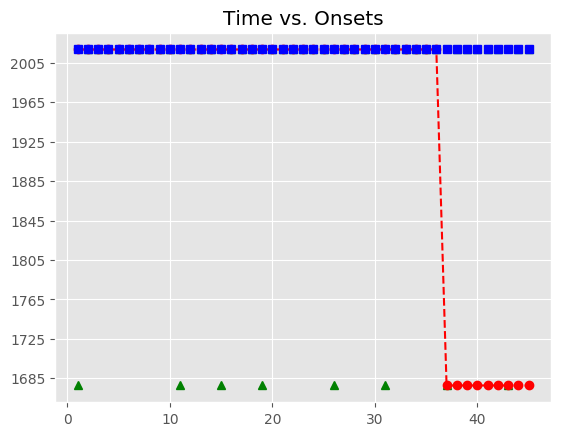

Source data for this figure (header and first rows):
, Asynchrony, Tap Onset, Test, True Onset, User ID, IOI, Max, Min, Sanitized Tap Onset, Sanitized Asynchrony, Sanitized Mean Asynchrony, Sanitized Std Dev Asynchrony, Mean Asynchrony, Std Dev Asynchrony, Missed Taps, Phase Correction Response
1, 822.2, 2018-06-14 14:31:02.672321000, H2b3, 2018-06-14 14:31:01.850149000, 410, 0 days 00:00:00.335822000, 2018-06-14 14:31:02.018060000, 2018-06-14 14:31:01.682235500, , , 46.43, 82.88, 1744, 747.9, 8, 
2, 719.7, 2018-06-14 14:31:02.905651000, H2b3, 2018-06-14 14:31:02.185971000, 410, 0 days 00:00:00.335784000, 2018-06-14 14:31:02.353863000, 2018-06-14 14:31:02.018060000, 2018-06-14 14:31:02.352943000, 167, 46.43, 82.88, 1744, 747.9, 8, -16.41
3, 764.9, 2018-06-14 14:31:03.286615000, H2b3, 2018-06-14 14:31:02.521755000, 410, 0 days 00:00:00.335946000, 2018-06-14 14:31:02.689728000, 2018-06-14 14:31:02.353863000, 2018-06-14 14:31:02.672321000, 150.6, 46.43, 82.88, 1744, 747.9, 8, -102.6
4, 735.5, 2018-06-14 14:31:03.593207000, H2b3, 2018-06-14 14:31:02.857701000, 410, 0 days 00:00:00.335905000, 2018-06-14 14:31:03.025653500, 2018-06-14 14:31:02.689728000, 2018-06-14 14:31:02.905651000, 47.95, 46.43, 82.88, 1744, 747.9, 8, 45.06
5, 706.7, 2018-06-14 14:31:03.900307000, H2b3, 2018-06-14 14:31:03.193606000, 410, 0 days 00:00:00.319547000, 2018-06-14 14:31:03.353379500, 2018-06-14 14:31:03.025653500, 2018-06-14 14:31:03.286615000, 93.01, 46.43, 82.88, 1744, 747.9, 8, -12.95
6, 727.5, 2018-06-14 14:31:04.240659000, H2b3, 2018-06-14 14:31:03.513153000, 410, 0 days 00:00:00.335900000, 2018-06-14 14:31:03.681103000, 2018-06-14 14:31:03.353379500, 2018-06-14 14:31:03.593207000, 80.05, 46.43, 82.88, 1744, 747.9, 8, -28.8
7, 739.3, 2018-06-14 14:31:04.588313000, H2b3, 2018-06-14 14:31:03.849053000, 410, 0 days 00:00:00.335952000, 2018-06-14 14:31:04.017029000, 2018-06-14 14:31:03.681103000, 2018-06-14 14:31:03.900307000, 51.25, 46.43, 82.88, 1744, 747.9, 8, 4.4
8, 808.8, 2018-06-14 14:31:04.993770000, H2b3, 2018-06-14 14:31:04.185005000, 410, 0 days 00:00:00.335589000, 2018-06-14 14:31:04.352799500, 2018-06-14 14:31:04.017029000, 2018-06-14 14:31:04.240659000, 55.65, 46.43, 82.88, 1744, 747.9, 8, 12.06
9, 878.2, 2018-06-14 14:31:05.398809000, H2b3, 2018-06-14 14:31:04.520594000, 410, 0 days 00:00:00.335953000, 2018-06-14 14:31:04.688570500, 2018-06-14 14:31:04.352799500, 2018-06-14 14:31:04.588313000, 67.72, 46.43, 82.88, 1744, 747.9, 8, 69.5
10, 1099, 2018-06-14 14:31:05.955815000, H2b3, 2018-06-14 14:31:04.856547000, 410, 0 days 00:00:00.319937000, 2018-06-14 14:31:05.016515500, 2018-06-14 14:31:04.688570500, 2018-06-14 14:31:04.993770000, 137.2, 46.43, 82.88, 1744, 747.9, 8, 
11, 1144, 2018-06-14 14:31:06.320126000, H2b3, 2018-06-14 14:31:05.176484000, 410, 0 days 00:00:00.335752000, 2018-06-14 14:31:05.344360000, 2018-06-14 14:31:05.016515500, , , 46.43, 82.88, 1744, 747.9, 8, 
12, 1213, 2018-06-14 14:31:06.725353000, H2b3, 2018-06-14 14:31:05.512236000, 410, 0 days 00:00:00.335750000, 2018-06-14 14:31:05.680111000, 2018-06-14 14:31:05.344360000, 2018-06-14 14:31:05.398809000, -113.4, 46.43, 82.88, 1744, 747.9, 8, 221.3
13, 1381, 2018-06-14 14:31:07.229265000, H2b3, 2018-06-14 14:31:05.847986000, 410, 0 days 00:00:00.335887000, 2018-06-14 14:31:06.015929500, 2018-06-14 14:31:05.680111000, 2018-06-14 14:31:05.955815000, 107.8, 46.43, 82.88, 1744, 747.9, 8, 28.42
14, 1446, 2018-06-14 14:31:07.630075000, H2b3, 2018-06-14 14:31:06.183873000, 410, 0 days 00:00:00.335773000, 2018-06-14 14:31:06.351759500, 2018-06-14 14:31:06.015929500, 2018-06-14 14:31:06.320126000, 136.3, 46.43, 82.88, 1744, 747.9, 8, 
15, 1516, 2018-06-14 14:31:08.035856000, H2b3, 2018-06-14 14:31:06.519646000, 410, 0 days 00:00:00.319669000, 2018-06-14 14:31:06.679480500, 2018-06-14 14:31:06.351759500, , , 46.43, 82.88, 1744, 747.9, 8, 
16, 1724, 2018-06-14 14:31:08.563550000, H2b3, 2018-06-14 14:31:06.839315000, 410, 0 days 00:00:00.335913000, 2018-06-14 14:31:07.007271500, 2018-06-14 14:31:06.679480500, 2018-06-14 14:31:06.725353000, -114, 46.43, 82.88, 1744, 747.9, 8, 168
17, 1802, 2018-06-14 14:31:08.977488000, H2b3, 2018-06-14 14:31:07.175228000, 410, 0 days 00:00:00.335988000, 2018-06-14 14:31:07.343222000, 2018-06-14 14:31:07.007271500, 2018-06-14 14:31:07.229265000, 54.04, 46.43, 82.88, 1744, 747.9, 8, 64.82
18, 1704, 2018-06-14 14:31:09.214887000, H2b3, 2018-06-14 14:31:07.511216000, 410, 0 days 00:00:00.335786000, 2018-06-14 14:31:07.679109000, 2018-06-14 14:31:07.343222000, 2018-06-14 14:31:07.630075000, 118.9, 46.43, 82.88, 1744, 747.9, 8, 
19, 1798, 2018-06-14 14:31:09.644885000, H2b3, 2018-06-14 14:31:07.847002000, 410, 0 days 00:00:00.335935000, 2018-06-14 14:31:08.014969500, 2018-06-14 14:31:07.679109000, , , 46.43, 82.88, 1744, 747.9, 8, 
20, 1802, 2018-06-14 14:31:09.984454000, H2b3, 2018-06-14 14:31:08.182937000, 410, 0 days 00:00:00.335301000, 2018-06-14 14:31:08.350587500, 2018-06-14 14:31:08.014969500, 2018-06-14 14:31:08.035856000, -147.1, 46.43, 82.88, 1744, 747.9, 8, 192.4
21, 1921, 2018-06-14 14:31:10.438990000, H2b3, 2018-06-14 14:31:08.518238000, 410, 0 days 00:00:00.320425000, 2018-06-14 14:31:08.678450500, 2018-06-14 14:31:08.350587500, 2018-06-14 14:31:08.563550000, 45.31, 46.43, 82.88, 1744, 747.9, 8, 93.51
22, 2042, 2018-06-14 14:31:10.880834000, H2b3, 2018-06-14 14:31:08.838663000, 410, 0 days 00:00:00.335679000, 2018-06-14 14:31:09.006502500, 2018-06-14 14:31:08.678450500, 2018-06-14 14:31:08.977488000, 138.8, 46.43, 82.88, 1744, 747.9, 8, -98.28
23, 2047, 2018-06-14 14:31:11.220955000, H2b3, 2018-06-14 14:31:09.174342000, 410, 0 days 00:00:00.335807000, 2018-06-14 14:31:09.342245500, 2018-06-14 14:31:09.006502500, 2018-06-14 14:31:09.214887000, 40.55, 46.43, 82.88, 1744, 747.9, 8, 94.19
24, 2063, 2018-06-14 14:31:11.572807000, H2b3, 2018-06-14 14:31:09.510149000, 410, 0 days 00:00:00.335849000, 2018-06-14 14:31:09.678073500, 2018-06-14 14:31:09.342245500, 2018-06-14 14:31:09.644885000, 134.7, 46.43, 82.88, 1744, 747.9, 8, 3.72
25, 2251, 2018-06-14 14:31:12.097205000, H2b3, 2018-06-14 14:31:09.845998000, 410, 0 days 00:00:00.335838000, 2018-06-14 14:31:10.013917000, 2018-06-14 14:31:09.678073500, 2018-06-14 14:31:09.984454000, 138.5, 46.43, 82.88, 1744, 747.9, 8, 
26, 2361, 2018-06-14 14:31:12.543071000, H2b3, 2018-06-14 14:31:10.181836000, 410, 0 days 00:00:00.319653000, 2018-06-14 14:31:10.341662500, 2018-06-14 14:31:10.013917000, , , 46.43, 82.88, 1744, 747.9, 8, 
27, 2353, 2018-06-14 14:31:12.854446000, H2b3, 2018-06-14 14:31:10.501489000, 410, 0 days 00:00:00.335961000, 2018-06-14 14:31:10.669469500, 2018-06-14 14:31:10.341662500, 2018-06-14 14:31:10.438990000, -62.5, 46.43, 82.88, 1744, 747.9, 8, 105.9
28, 2394, 2018-06-14 14:31:13.231219000, H2b3, 2018-06-14 14:31:10.837450000, 410, 0 days 00:00:00.335700000, 2018-06-14 14:31:11.005300000, 2018-06-14 14:31:10.669469500, 2018-06-14 14:31:10.880834000, 43.38, 46.43, 82.88, 1744, 747.9, 8, 4.421
29, 2480, 2018-06-14 14:31:13.652994000, H2b3, 2018-06-14 14:31:11.173150000, 410, 0 days 00:00:00.335905000, 2018-06-14 14:31:11.341102500, 2018-06-14 14:31:11.005300000, 2018-06-14 14:31:11.220955000, 47.8, 46.43, 82.88, 1744, 747.9, 8, 15.95
30, 2623, 2018-06-14 14:31:14.131896000, H2b3, 2018-06-14 14:31:11.509055000, 410, 0 days 00:00:00.335832000, 2018-06-14 14:31:11.676971000, 2018-06-14 14:31:11.341102500, 2018-06-14 14:31:11.572807000, 63.75, 46.43, 82.88, 1744, 747.9, 8, 
31, 2692, 2018-06-14 14:31:14.537309000, H2b3, 2018-06-14 14:31:11.844887000, 410, 0 days 00:00:00.319901000, 2018-06-14 14:31:12.004837500, 2018-06-14 14:31:11.676971000, , , 46.43, 82.88, 1744, 747.9, 8, 
32, 2708, 2018-06-14 14:31:14.873004000, H2b3, 2018-06-14 14:31:12.164788000, 410, 0 days 00:00:00.335633000, 2018-06-14 14:31:12.332604500, 2018-06-14 14:31:12.004837500, 2018-06-14 14:31:12.097205000, -67.58, 46.43, 82.88, 1744, 747.9, 8, 110.2
33, 2741, 2018-06-14 14:31:15.241505000, H2b3, 2018-06-14 14:31:12.500421000, 410, 0 days 00:00:00.335782000, 2018-06-14 14:31:12.668312000, 2018-06-14 14:31:12.332604500, 2018-06-14 14:31:12.543071000, 42.65, 46.43, 82.88, 1744, 747.9, 8, -24.41
34, 2761, 2018-06-14 14:31:15.597359000, H2b3, 2018-06-14 14:31:12.836203000, 410, 0 days 00:00:00.335899000, 2018-06-14 14:31:13.004152500, 2018-06-14 14:31:12.668312000, 2018-06-14 14:31:12.854446000, 18.24, 46.43, 82.88, 1744, 747.9, 8, 40.87
35, 2892, 2018-06-14 14:31:16.064292000, H2b3, 2018-06-14 14:31:13.172102000, 410, 0 days 00:00:00.335843000, 2018-06-14 14:31:13.340023500, 2018-06-14 14:31:13.004152500, 2018-06-14 14:31:13.231219000, 59.12, 46.43, 82.88, 1744, 747.9, 8, 85.93
36, 2921, 2018-06-14 14:31:16.428814000, H2b3, 2018-06-14 14:31:13.507945000, 410, 0 days 00:00:00.335951000, 2018-06-14 14:31:13.675920500, 2018-06-14 14:31:13.340023500, 2018-06-14 14:31:13.652994000, 145, 46.43, 82.88, 1744, 747.9, 8, 
37, , , H2b3, 2018-06-14 14:31:13.843896000, 410, 0 days 00:00:00.319830000, 2018-06-14 14:31:14.003811000, 2018-06-14 14:31:13.675920500, , , 46.43, 82.88, 1744, 747.9, 8, 
38, , , H2b3, 2018-06-14 14:31:14.163726000, 410, 0 days 00:00:00.335683000, 2018-06-14 14:31:14.331567500, 2018-06-14 14:31:14.003811000, 2018-06-14 14:31:14.131896000, -31.83, 46.43, 82.88, 1744, 747.9, 8, 69.73
39, , , H2b3, 2018-06-14 14:31:14.499409000, 410, 0 days 00:00:00.335775000, 2018-06-14 14:31:14.667296500, 2018-06-14 14:31:14.331567500, 2018-06-14 14:31:14.537309000, 37.9, 46.43, 82.88, 1744, 747.9, 8, -0.08
40, , , H2b3, 2018-06-14 14:31:14.835184000, 410, 0 days 00:00:00.335842000, 2018-06-14 14:31:15.003105000, 2018-06-14 14:31:14.667296500, 2018-06-14 14:31:14.873004000, 37.82, 46.43, 82.88, 1744, 747.9, 8, 32.66
41, , , H2b3, 2018-06-14 14:31:15.171026000, 410, 0 days 00:00:00.335633000, 2018-06-14 14:31:15.338842500, 2018-06-14 14:31:15.003105000, 2018-06-14 14:31:15.241505000, 70.48, 46.43, 82.88, 1744, 747.9, 8, 20.22
42, , , H2b3, 2018-06-14 14:31:15.506659000, 410, 0 days 00:00:00.320056000, 2018-06-14 14:31:15.666687000, 2018-06-14 14:31:15.338842500, 2018-06-14 14:31:15.597359000, 90.7, 46.43, 82.88, 1744, 747.9, 8, 
43, , , H2b3, 2018-06-14 14:31:15.826715000, 410, 0 days 00:00:00.336009000, 2018-06-14 14:31:15.994719500, 2018-06-14 14:31:15.666687000, , , 46.43, 82.88, 1744, 747.9, 8, 
44, , , H2b3, 2018-06-14 14:31:16.162724000, 410, 0 days 00:00:00.335581000, 2018-06-14 14:31:16.330514500, 2018-06-14 14:31:15.994719500, 2018-06-14 14:31:16.064292000, -98.43, 46.43, 82.88, 1744, 747.9, 8, 28.94
45, , , H2b3, 2018-06-14 14:31:16.498305000, 410, 0 days 00:00:00.335952000, 2018-06-14 14:31:16.666281000, 2018-06-14 14:31:16.330514500, 2018-06-14 14:31:16.428814000, -69.49, 46.43, 82.88, 1744, 747.9, 8, 
